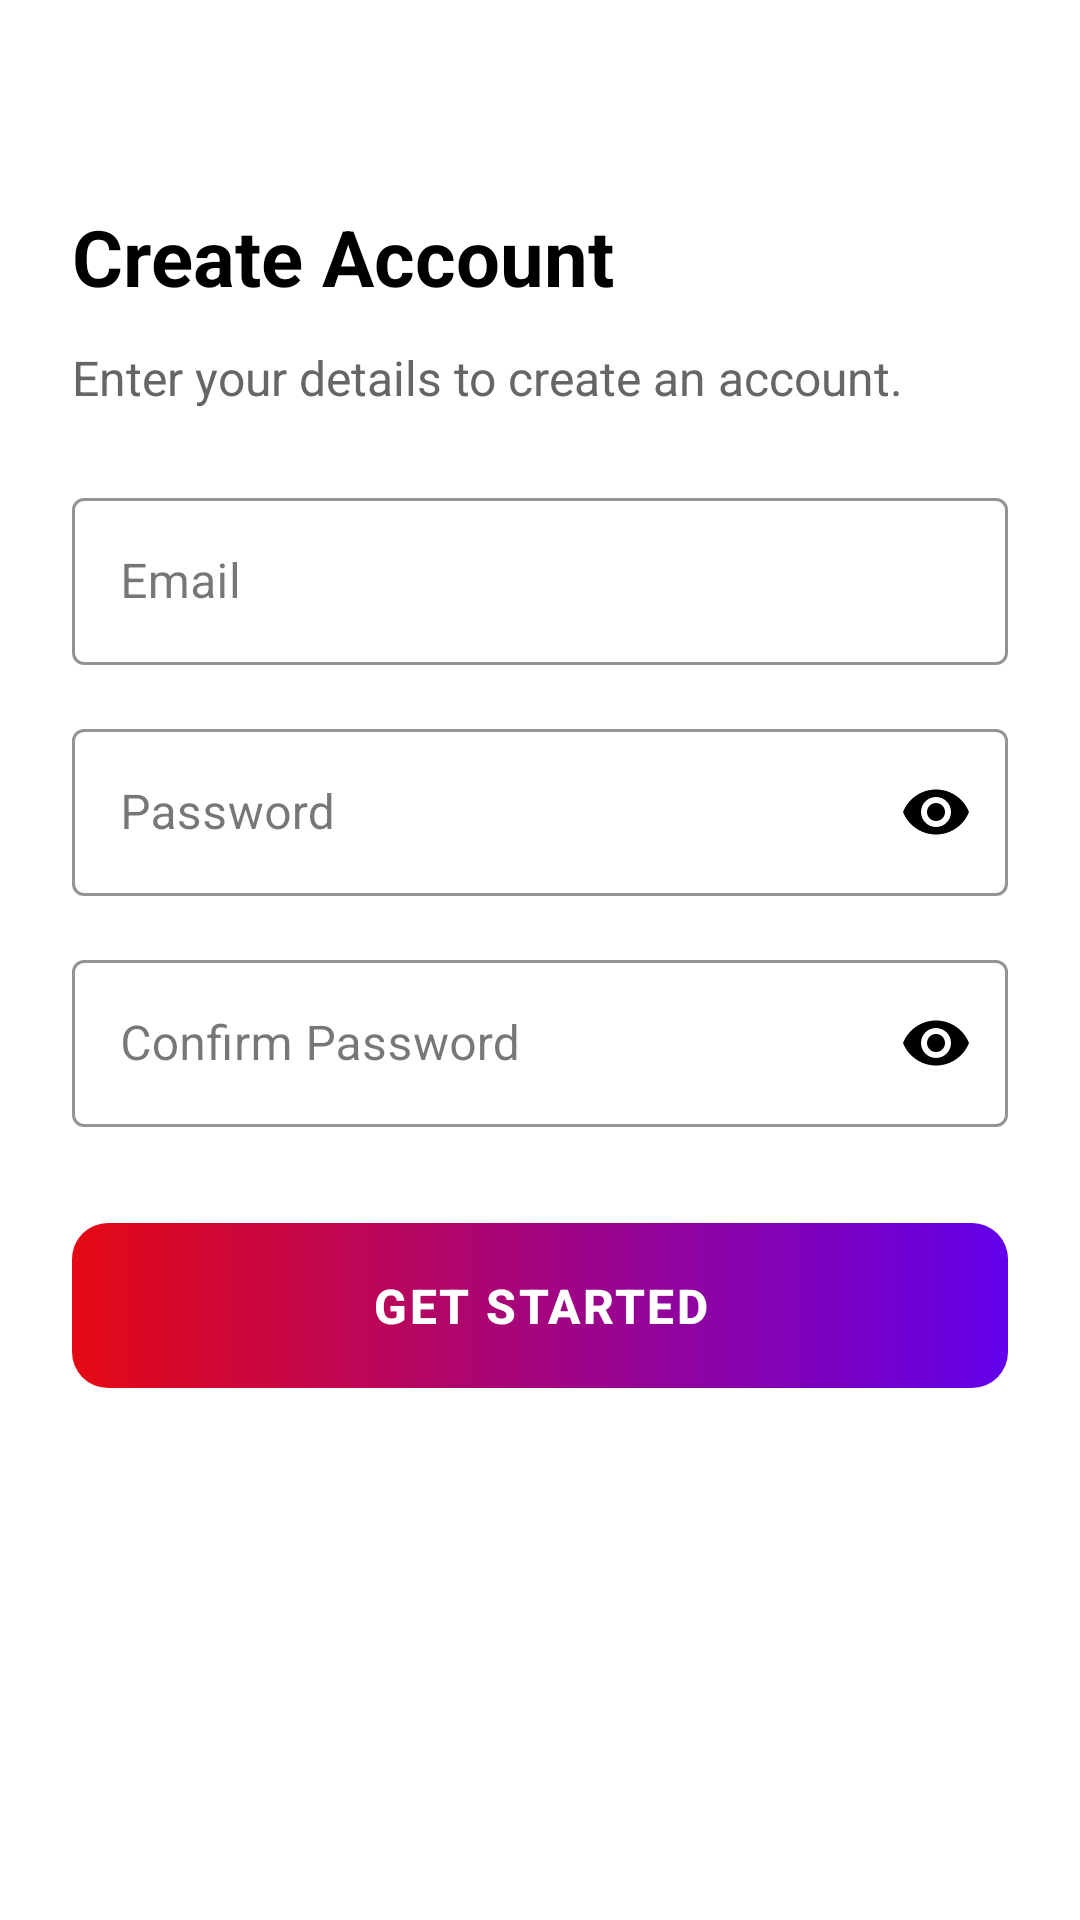

Produce the Android XML layout that renders to this screen, including the resource entries it uses.
<!-- AndroidManifest.xml: application theme Theme.Demo -->
<!-- res/layout/bottom_sheet_signup.xml -->
<?xml version="1.0" encoding="utf-8"?>
<androidx.constraintlayout.widget.ConstraintLayout xmlns:android="http://schemas.android.com/apk/res/android"
    xmlns:app="http://schemas.android.com/apk/res-auto"
    android:layout_width="match_parent"
    android:layout_height="match_parent"
    android:padding="24dp"
    android:background="@android:color/white">

    
    <ImageView
        android:id="@+id/btnClose"
        android:layout_width="24dp"
        android:layout_height="24dp"
        android:src="@drawable/ic_close"
        app:tint="@color/black"
        app:layout_constraintEnd_toEndOf="parent"
        app:layout_constraintTop_toTopOf="parent" />

    
    <TextView
        android:id="@+id/tvTitle"
        android:layout_width="wrap_content"
        android:layout_height="wrap_content"
        android:text="Create Account"
        android:textColor="@color/black"
        android:textSize="26sp"
        android:textStyle="bold"
        android:layout_marginTop="20dp"
        app:layout_constraintTop_toBottomOf="@id/btnClose"
        app:layout_constraintStart_toStartOf="parent" />

    
    <TextView
        android:id="@+id/tvSubtitle"
        android:layout_width="0dp"
        android:layout_height="wrap_content"
        android:text="Enter your details to create an account."
        android:textColor="#666666"
        android:textSize="16sp"
        android:layout_marginTop="12dp"
        android:lineSpacingExtra="4dp"
        app:layout_constraintTop_toBottomOf="@id/tvTitle"
        app:layout_constraintStart_toStartOf="parent"
        app:layout_constraintEnd_toEndOf="parent" />

    
    <com.google.android.material.textfield.TextInputLayout
        android:id="@+id/tilSheetEmail"
        android:layout_width="0dp"
        android:layout_height="wrap_content"
        android:hint="Email"
        android:layout_marginTop="24dp"
        app:boxStrokeColor="#D500F9"
        app:boxStrokeErrorColor="#B00020"
        app:errorTextColor="#B00020"
        app:hintTextColor="@color/black"
        app:endIconMode="clear_text"
        app:endIconTint="@color/black"
        style="@style/Widget.MaterialComponents.TextInputLayout.OutlinedBox"
        app:layout_constraintTop_toBottomOf="@id/tvSubtitle"
        app:layout_constraintStart_toStartOf="parent"
        app:layout_constraintEnd_toEndOf="parent">

        <com.google.android.material.textfield.TextInputEditText
            android:id="@+id/etSheetEmail"
            android:layout_width="match_parent"
            android:layout_height="wrap_content"
            android:inputType="textEmailAddress"
            android:textColor="@color/black"
            android:textColorHint="@color/black"
            android:textSize="16sp" />
    </com.google.android.material.textfield.TextInputLayout>

    
    <com.google.android.material.textfield.TextInputLayout
        android:id="@+id/tilSheetPassword"
        android:layout_width="0dp"
        android:layout_height="wrap_content"
        android:hint="Password"
        android:layout_marginTop="16dp"
        app:boxStrokeColor="#D500F9"
        app:boxStrokeErrorColor="#B00020"
        app:errorTextColor="#B00020"
        app:errorIconDrawable="@null"
        app:hintTextColor="@color/black"
        app:endIconMode="password_toggle"
        app:endIconTint="@color/black"
        style="@style/Widget.MaterialComponents.TextInputLayout.OutlinedBox"
        app:layout_constraintTop_toBottomOf="@id/tilSheetEmail"
        app:layout_constraintStart_toStartOf="parent"
        app:layout_constraintEnd_toEndOf="parent">

        <com.google.android.material.textfield.TextInputEditText
            android:id="@+id/etSheetPassword"
            android:layout_width="match_parent"
            android:layout_height="wrap_content"
            android:inputType="textPassword"
            android:textColor="@color/black"
            android:textColorHint="@color/black"
            android:textSize="16sp" />
    </com.google.android.material.textfield.TextInputLayout>

    
    <com.google.android.material.textfield.TextInputLayout
        android:id="@+id/tilSheetConfirmPassword"
        android:layout_width="0dp"
        android:layout_height="wrap_content"
        android:hint="Confirm Password"
        android:layout_marginTop="16dp"
        app:boxStrokeColor="#D500F9"
        app:boxStrokeErrorColor="#B00020"
        app:errorTextColor="#B00020"
        app:errorIconDrawable="@null"
        app:hintTextColor="@color/black"
        app:endIconMode="password_toggle"
        app:endIconTint="@color/black"
        style="@style/Widget.MaterialComponents.TextInputLayout.OutlinedBox"
        app:layout_constraintTop_toBottomOf="@id/tilSheetPassword"
        app:layout_constraintStart_toStartOf="parent"
        app:layout_constraintEnd_toEndOf="parent">

        <com.google.android.material.textfield.TextInputEditText
            android:id="@+id/etSheetConfirmPassword"
            android:layout_width="match_parent"
            android:layout_height="wrap_content"
            android:inputType="textPassword"
            android:textColor="@color/black"
            android:textColorHint="@color/black"
            android:textSize="16sp" />
    </com.google.android.material.textfield.TextInputLayout>

    
    <com.google.android.material.button.MaterialButton
        android:id="@+id/btnGetStarted"
        android:layout_width="0dp"
        android:layout_height="55dp"
        android:text="GET STARTED"
        android:textSize="16sp"
        android:textStyle="bold"
        android:letterSpacing="0.05"
        android:background="@drawable/btn_gradient_primary"
        app:backgroundTint="@null"
        android:layout_marginTop="32dp"
        app:layout_constraintTop_toBottomOf="@id/tilSheetConfirmPassword"
        app:layout_constraintStart_toStartOf="parent"
        app:layout_constraintEnd_toEndOf="parent" />

    
    <ProgressBar
        android:id="@+id/signUpProgressBar"
        android:layout_width="35dp"
        android:layout_height="35dp"
        android:visibility="gone"
        android:indeterminateTint="#D500F9"
        android:elevation="10dp"
        app:layout_constraintBottom_toBottomOf="@+id/btnGetStarted"
        app:layout_constraintStart_toStartOf="@+id/btnGetStarted"
        app:layout_constraintEnd_toEndOf="@+id/btnGetStarted"
        app:layout_constraintTop_toTopOf="@+id/btnGetStarted" />

</androidx.constraintlayout.widget.ConstraintLayout>
<!-- resources referenced by this layout -->
<resources>
  <color name="black">#FF000000</color>
  <!-- drawable btn_gradient_primary (drawable) -->
  <?xml version="1.0" encoding="utf-8"?>
  <ripple xmlns:android="http://schemas.android.com/apk/res/android"
      android:color="#80FFFFFF"> 
  
      <item>
          <shape android:shape="rectangle">
              
              <corners android:radius="12dp" />
  
              
              <gradient
                  android:angle="0"
                  android:startColor="#E50914"
                  android:endColor="#6200EA"
                  android:type="linear" />
          </shape>
      </item>
  </ripple>
  <style name="Theme.Demo" parent="Base.Theme.Demo" />
  <style name="Base.Theme.Demo" parent="Theme.Material3.DayNight.NoActionBar">
          
          
      </style>
</resources>
